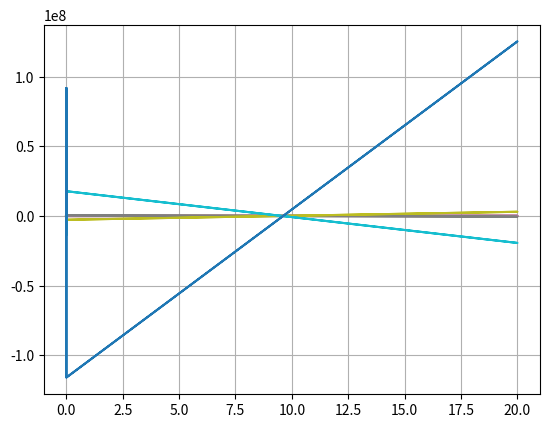

The matplotlib source for this figure:
from math import sin, cos, pi
import numpy as np 
import matplotlib.pyplot as plt


def fmu1(t):  #U(0,t)
    return 1


def fmu2(t):  #U(1,t)
    return -cos(2*pi*t)


def fi(x):   #U(x,0)
    return 1-x


def psi(x):  #dU(x,0)/dt
    return sin(pi*x) + 1/3 * sin(2*pi*x)


h = 0.1
tau = 0.05
tmin = 0
xmin = 0
tmax = 10
xmax = 1
a = 3


m = round((xmax - xmin) / h)
n = round((tmax - tmin) / tau)


alpha = (3*tau/h)**2

u = np.zeros((n+1, m+1))
x = np.zeros(n+1)
t = np.zeros(m+1)
k = np.zeros(n+1)
l = np.zeros(n+1)

for i in range(0, m+1): t[i] = tmin + tau * i
for j in range(0, n+1): x[i] = xmin + h * j

j = 0
for j in range(1, m):
    u[0, j+1] = fmu1(t[j+1])
    u[n, j+1] = fmu2(t[j+1])

i = 0
for i in range(0, n+1):
    u[i, 0] = fi(x[i])
    u[i, 1] = u[i, 0] + tau * psi(x[i])

i = 0; j = 0
for j in range(1, m):
    for i in range(1, n):
        u[i, j+1] = alpha * (u[i+1,j] + u[i-1,j]) + 2*(1-alpha) * u[i,j] - u[i,j-1]

plt.plot(x, u)    
plt.grid()
plt.show()
